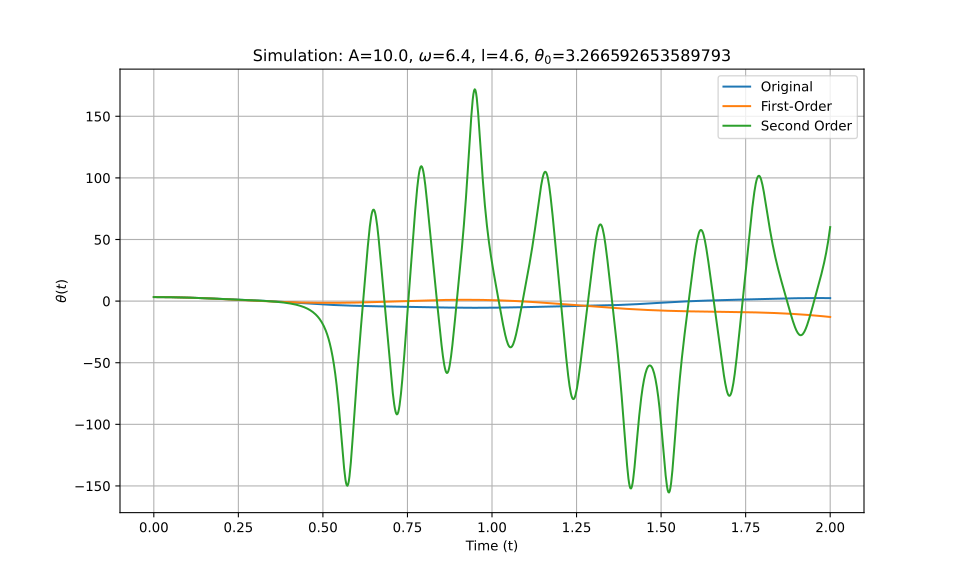

Values plotted in this chart, from the file beside it:
t_eval, Equation_1, Equation_2, Equation_3
0.0, 3.267, 3.267, 3.267
0.002002, 3.266, 3.266, 3.266
0.004004, 3.266, 3.266, 3.266
0.006006, 3.265, 3.265, 3.265
0.008008, 3.264, 3.264, 3.264
0.01001, 3.262, 3.262, 3.262
0.01201, 3.26, 3.26, 3.26
0.01401, 3.258, 3.258, 3.258
0.01602, 3.255, 3.255, 3.255
0.01802, 3.252, 3.252, 3.252
0.02002, 3.249, 3.249, 3.249
0.02202, 3.245, 3.245, 3.245
0.02402, 3.241, 3.241, 3.241
0.02603, 3.237, 3.237, 3.237
0.02803, 3.232, 3.232, 3.232
0.03003, 3.227, 3.227, 3.227
0.03203, 3.222, 3.221, 3.222
0.03403, 3.216, 3.215, 3.216
0.03604, 3.21, 3.209, 3.21
0.03804, 3.203, 3.203, 3.203
0.04004, 3.196, 3.196, 3.196
0.04204, 3.189, 3.189, 3.189
0.04404, 3.182, 3.181, 3.182
0.04605, 3.174, 3.173, 3.174
0.04805, 3.165, 3.165, 3.165
0.05005, 3.157, 3.156, 3.157
0.05205, 3.148, 3.147, 3.148
0.05405, 3.139, 3.138, 3.139
0.05606, 3.129, 3.129, 3.129
0.05806, 3.119, 3.119, 3.119
0.06006, 3.109, 3.108, 3.109
0.06206, 3.099, 3.098, 3.099
0.06406, 3.088, 3.087, 3.088
0.06607, 3.076, 3.076, 3.076
0.06807, 3.065, 3.064, 3.065
0.07007, 3.053, 3.052, 3.053
0.07207, 3.041, 3.04, 3.041
0.07407, 3.028, 3.027, 3.028
0.07608, 3.016, 3.014, 3.016
0.07808, 3.002, 3.001, 3.002
0.08008, 2.989, 2.988, 2.989
0.08208, 2.975, 2.974, 2.975
0.08408, 2.961, 2.96, 2.961
0.08609, 2.947, 2.945, 2.947
0.08809, 2.932, 2.931, 2.932
0.09009, 2.917, 2.916, 2.917
0.09209, 2.902, 2.9, 2.902
0.09409, 2.886, 2.885, 2.886
0.0961, 2.871, 2.869, 2.871
0.0981, 2.855, 2.853, 2.855
0.1001, 2.838, 2.836, 2.838
0.1021, 2.822, 2.819, 2.822
0.1041, 2.805, 2.802, 2.805
0.1061, 2.787, 2.785, 2.787
0.1081, 2.77, 2.767, 2.77
0.1101, 2.752, 2.749, 2.752
0.1121, 2.734, 2.731, 2.734
0.1141, 2.716, 2.713, 2.716
0.1161, 2.698, 2.694, 2.698
0.1181, 2.679, 2.675, 2.679
... 940 more rows
